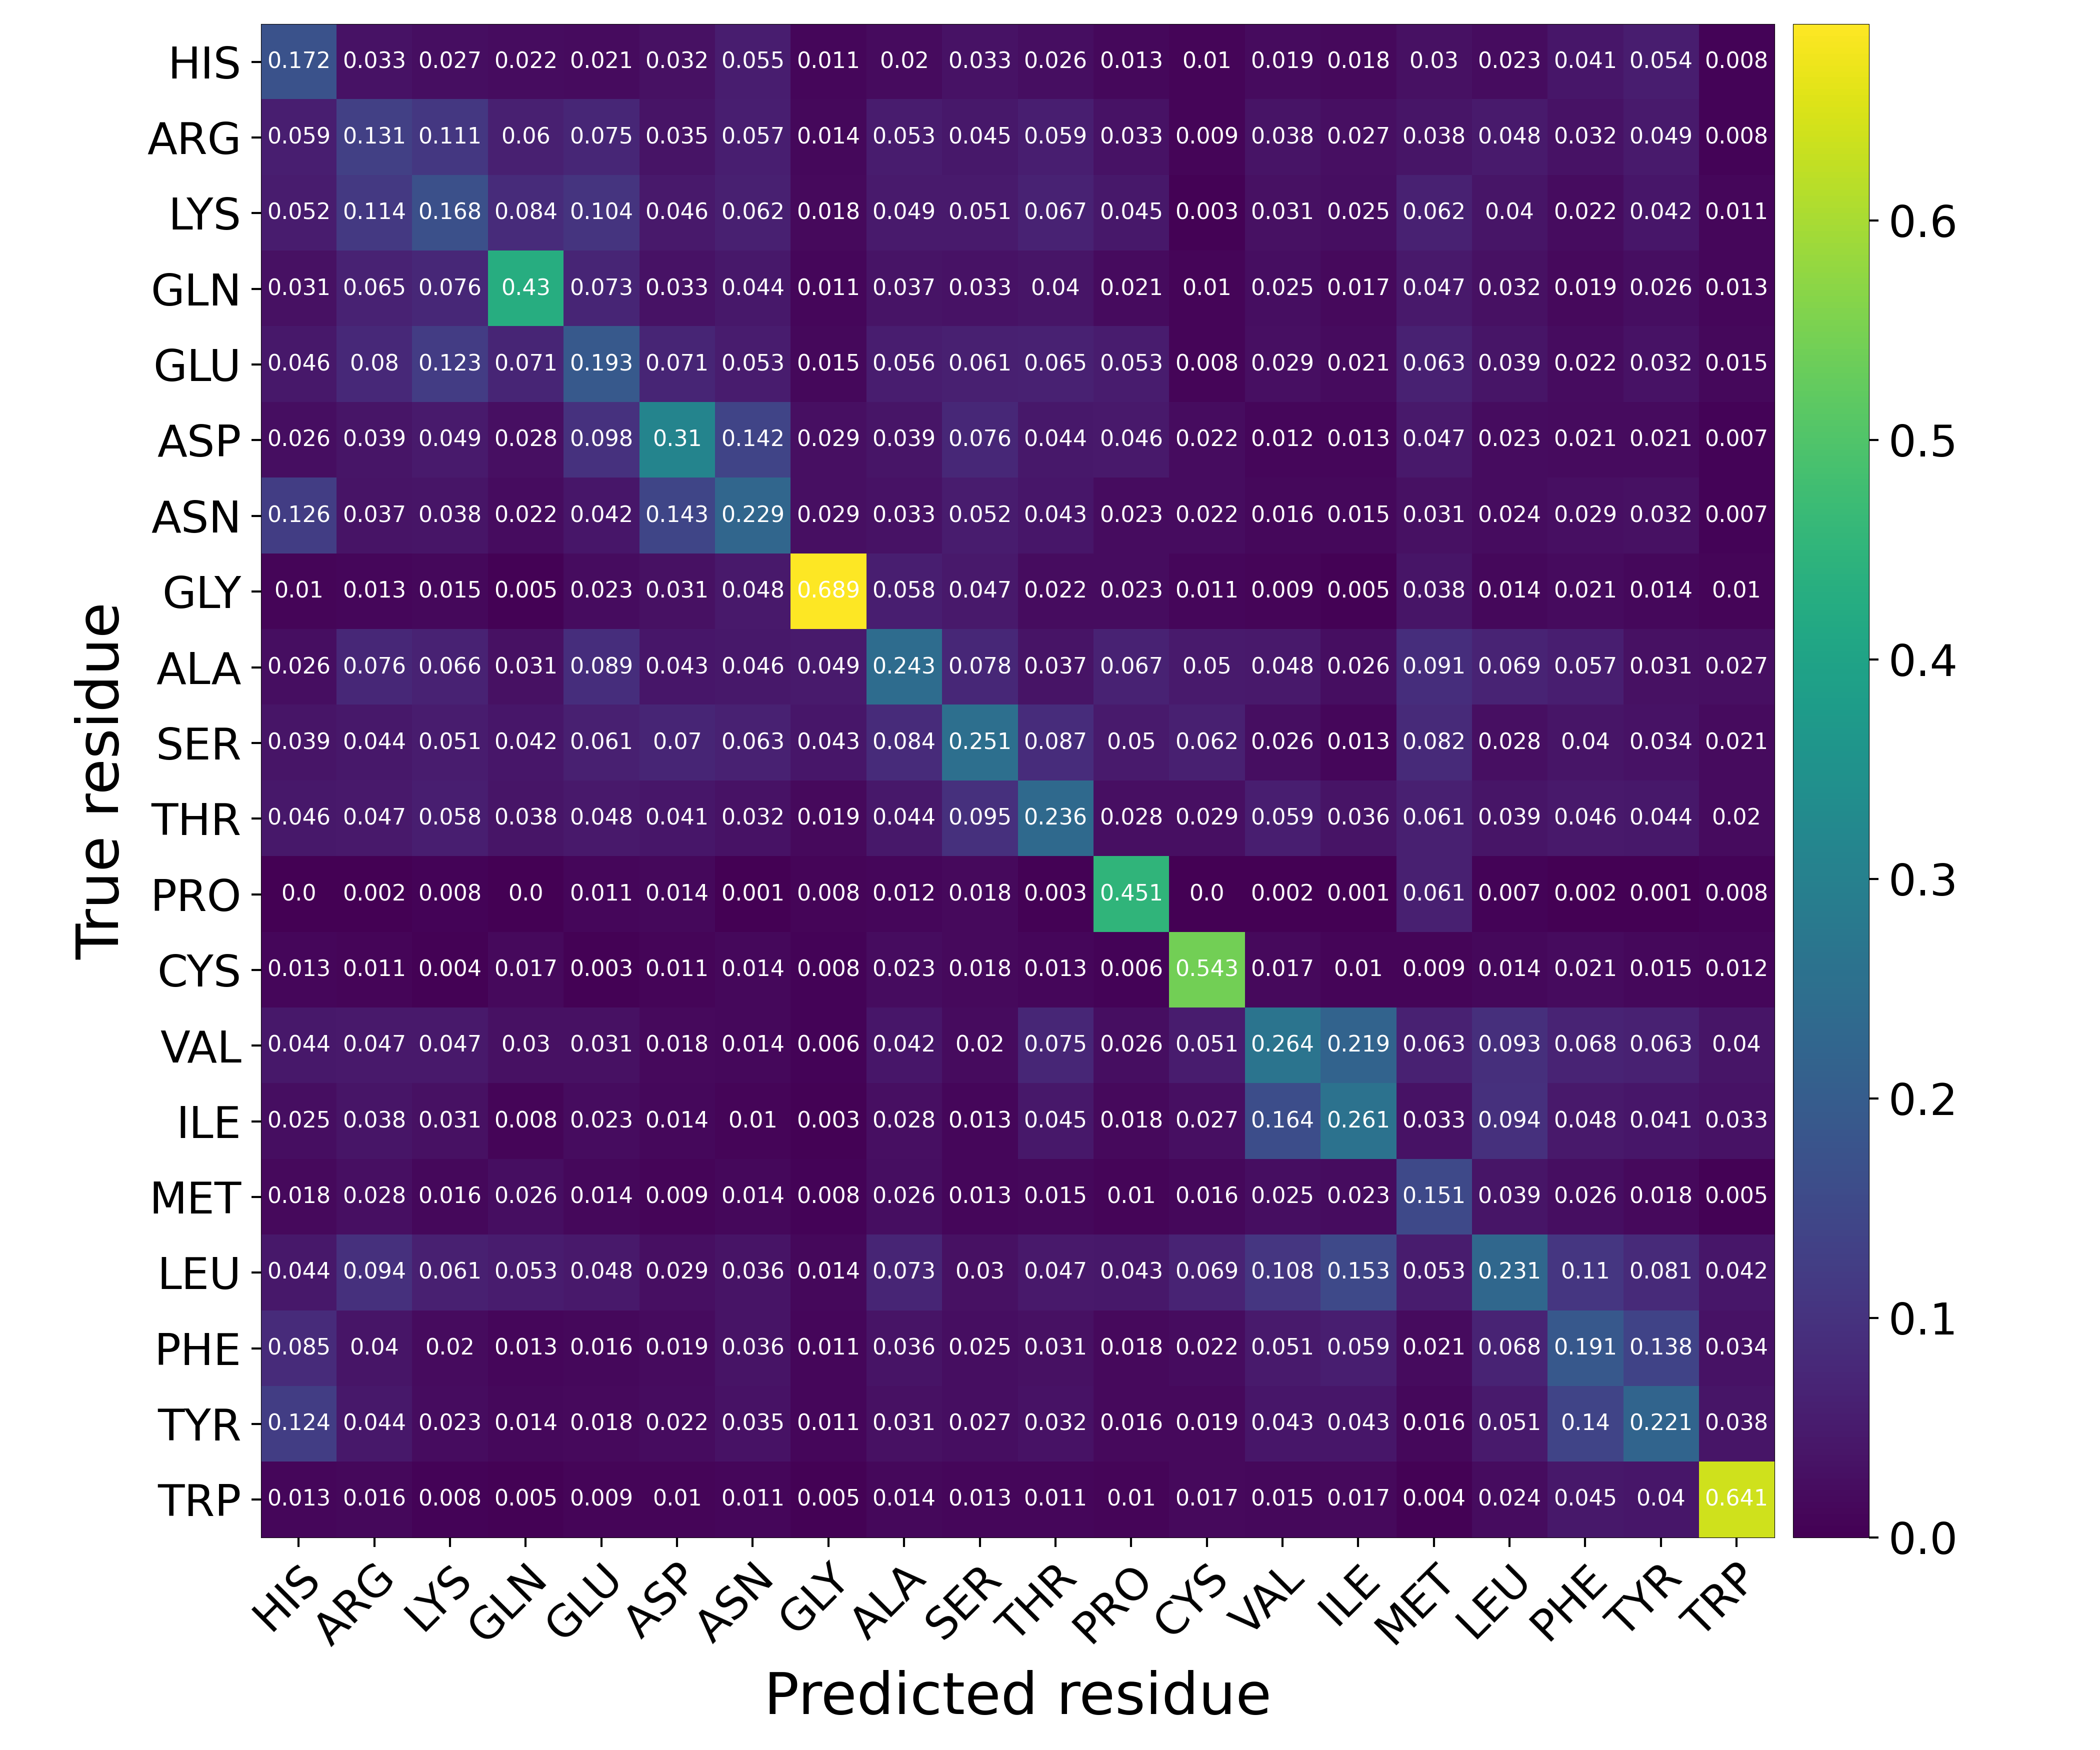

Data behind this chart, as committed beside it:
Predicted residue, True residue, Value
HIS, HIS, 0.1724
HIS, ARG, 0.03335
HIS, LYS, 0.02676
HIS, GLN, 0.02172
HIS, GLU, 0.02104
HIS, ASP, 0.03217
HIS, ASN, 0.05484
HIS, GLY, 0.01107
HIS, ALA, 0.02021
HIS, SER, 0.03306
HIS, THR, 0.02611
HIS, PRO, 0.01349
HIS, CYS, 0.009721
HIS, VAL, 0.01918
HIS, ILE, 0.01751
HIS, MET, 0.03022
HIS, LEU, 0.02256
HIS, PHE, 0.04076
HIS, TYR, 0.05417
HIS, TRP, 0.008039
ARG, HIS, 0.05867
ARG, ARG, 0.1313
ARG, LYS, 0.1112
ARG, GLN, 0.05998
ARG, GLU, 0.07477
ARG, ASP, 0.03539
ARG, ASN, 0.0574
ARG, GLY, 0.01387
ARG, ALA, 0.05285
ARG, SER, 0.04549
ARG, THR, 0.05888
ARG, PRO, 0.03312
ARG, CYS, 0.009113
ARG, VAL, 0.03765
ARG, ILE, 0.02696
ARG, MET, 0.0382
ARG, LEU, 0.04849
ARG, PHE, 0.0324
ARG, TYR, 0.04929
ARG, TRP, 0.008039
LYS, HIS, 0.0524
LYS, ARG, 0.1145
LYS, LYS, 0.1683
LYS, GLN, 0.08376
LYS, GLU, 0.1041
LYS, ASP, 0.04618
LYS, ASN, 0.06158
LYS, GLY, 0.01753
LYS, ALA, 0.04908
LYS, SER, 0.05079
LYS, THR, 0.06682
LYS, PRO, 0.04458
LYS, CYS, 0.003341
LYS, VAL, 0.03148
LYS, ILE, 0.02455
LYS, MET, 0.06238
LYS, LEU, 0.0403
LYS, PHE, 0.02232
LYS, TYR, 0.04175
LYS, TRP, 0.01125
... 340 more rows
